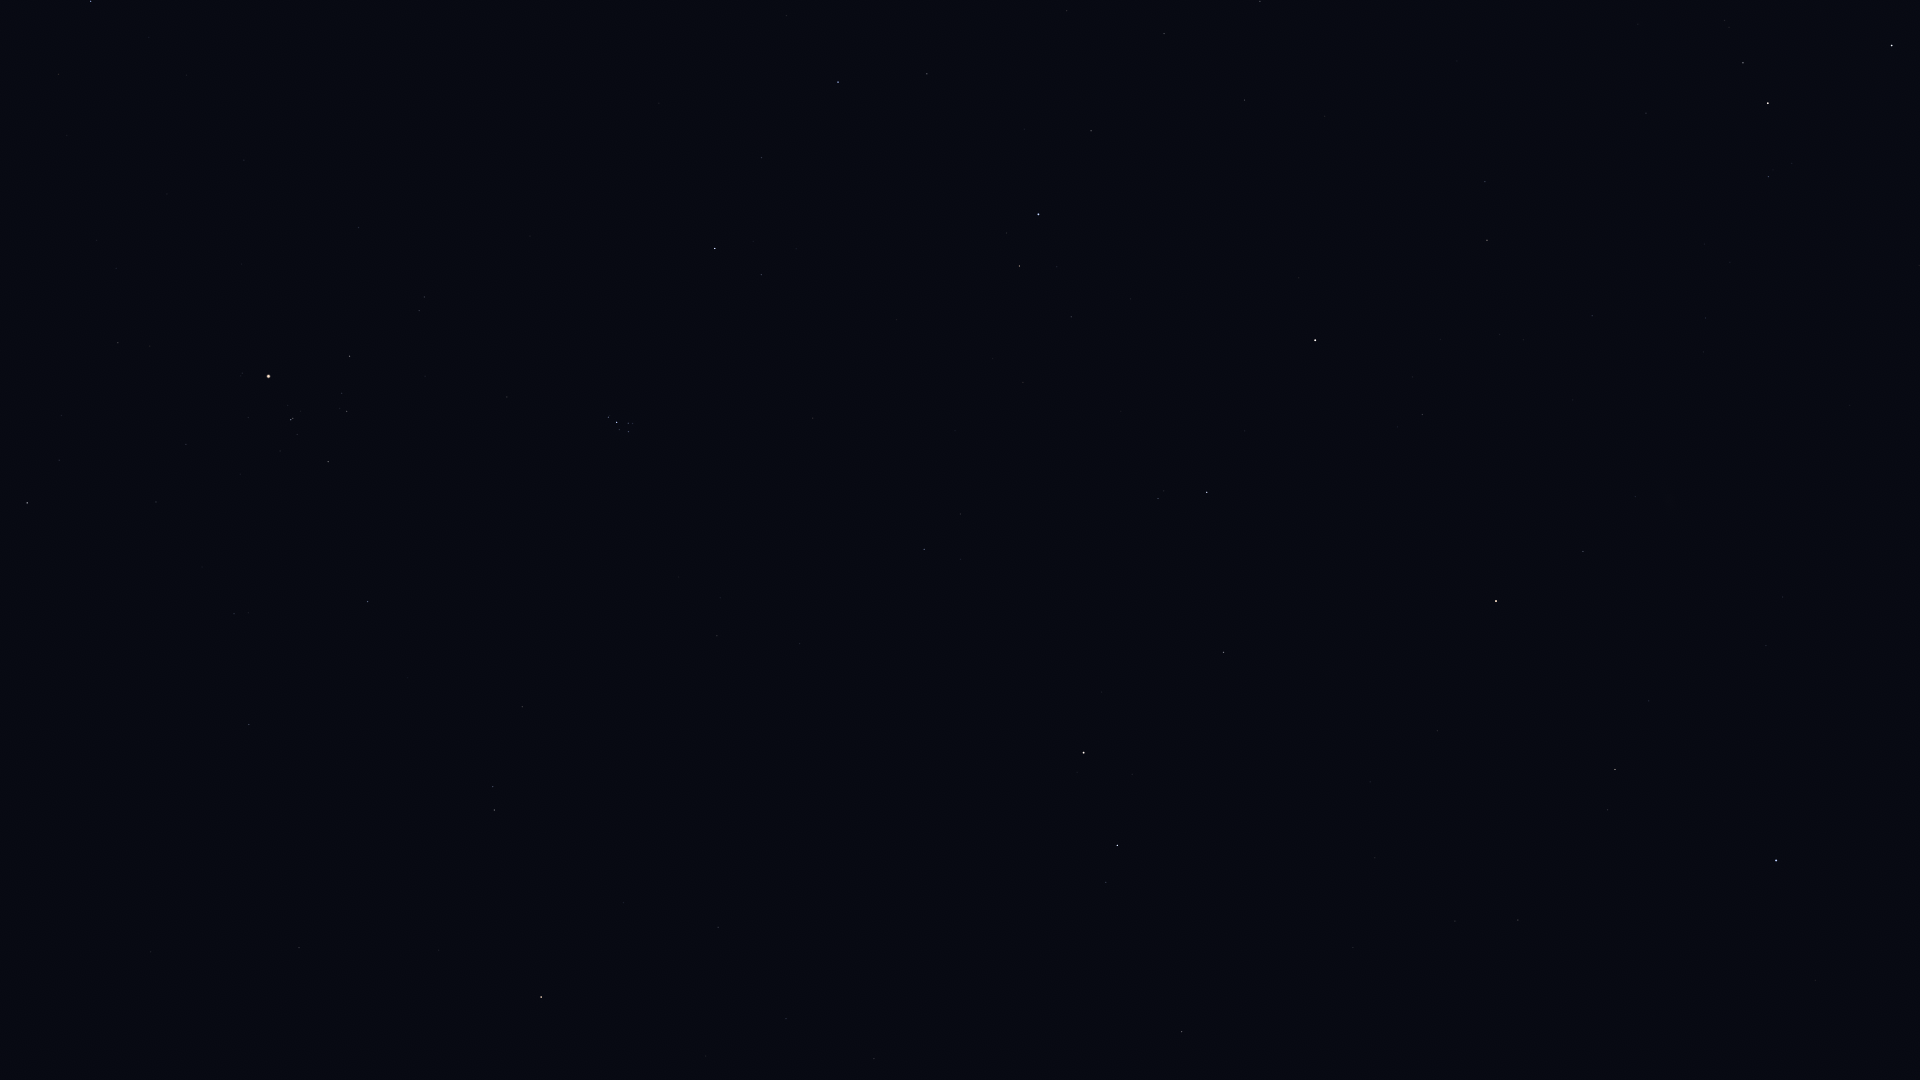

The file beside this chart, header and first rows:
Star_ID, Name, X, Y
677, Alpheratz, 1776, 860
746, Caph, 1892, 46
2920, Fulu, 1768, 177
3092, HIP 3092, 1615, 769
3179, Schedar, 1768, 103
3821, Achird, 1743, 63
3881, HIP 3881, 1635, 497
107418, Castula, 1725, 20
4436, HIP 4436, 1583, 551
4889, HIP 4889, 1498, 706
5447, Mirach, 1496, 601
5742, HIP 5742, 1375, 858
6193, HIP 6193, 1370, 782
6411, Adhil, 1523, 340
6643, Bélénos, 1353, 739
7097, Alpherg, 1182, 1032
7513, Titawin, 1422, 415
7607, Nembus, 1487, 240
8796, Mothallah, 1224, 652
8832, Mesarthim, 1106, 882
8903, Sheratan, 1117, 845
9640, Almach, 1315, 340
9884, Hamal, 1084, 753
10670, HIP 10670, 1158, 499
12093, HIP 12093, 706, 1056
12191, Buna, 1176, 272
13061, Lilii Borea, 960, 514
13209, Bharani, 924, 549
13254, HIP 13254, 1071, 317
14135, Menkar, 541, 997
14576, Algol, 1038, 214
14668, Misam, 1091, 131
14838, Botein, 717, 636
15900, HIP 15900, 494, 810
18246, Atik, 761, 275
17489, Celaeno, 632, 429
17499, Electra, 629, 432
17531, Taygeta, 633, 424
17573, Maia, 628, 423
17579, Asterope, 631, 419
17608, Merope, 619, 430
17702, Alcyone, 617, 422
17851, Pleione, 610, 416
18532, HIP 18532, 838, 82
18614, Menkib, 762, 158
18724, HIP 18724, 368, 602
20205, Prima Hyadum, 328, 462
20455, Secunda Hyadum, 347, 412
20648, HIP 20648, 342, 393
20889, Ain, 350, 356
20894, Chamukuy, 291, 420
21109, Hoggar, 79, 635
21421, Aldebaran, 269, 376
21881, HIP 21881, 359, 228
22449, Tabit, 27, 503
26451, Tianguan, 91, 1
